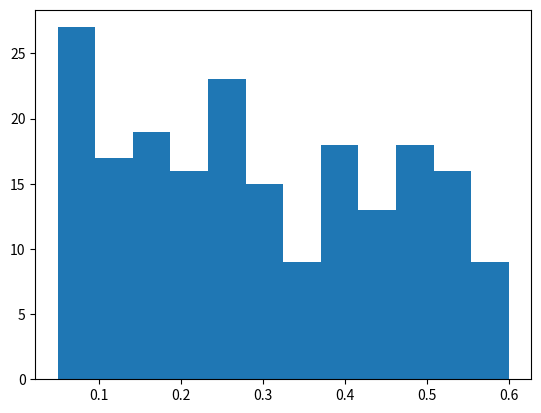

The script that saved this image:
import numpy as np
import random
import matplotlib.pyplot as plt

class DetectorAlimento:
    """clase que representa un conjunto de sensores de la cinta transportadora
    para detectar el tipo de alimento y su peso.
    """
    def __init__(self):
        self.__alimentos = ["kiwi", "manzana", "papa", "zanahoria", "undefined"]
        self.__peso_alimentos = np.round(np.linspace(0.05, 0.6, 12),2)
        self.__prob_pesos = np.round(self.__softmax(self.__peso_alimentos)[::-1], 2)

    def __softmax(self, x):
        """función softmax para crear vector de probabilidades 
        que sumen 1 en total
        """
        return (np.exp(x - np.max(x)) / np.exp(x - np.max(x)).sum())

    def detectar_alimento(self):
        """método que simula la detección del alimento y devuelve un diccionario
        con la información del tipo y el peso del alimento.
        """
        n_alimentos = len(self.__alimentos)
        alimento_detectado = self.__alimentos[random.randint(0, n_alimentos-1)]
        peso_detectado = random.choices(self.__peso_alimentos, self.__prob_pesos)[0]
        return {"alimento": alimento_detectado, "peso": peso_detectado}
    

if __name__ == "__main__":
    random.seed(1)
    sensor = DetectorAlimento()
    lista_pesos = []
    
    print("Salida de dos detecciones:")
    print(sensor.detectar_alimento())
    print(sensor.detectar_alimento())
    print()

    for _ in range(200):
        lista_pesos.append(sensor.detectar_alimento()["peso"])

    print("Primeros 10 pesos detectados:")
    print(lista_pesos[0:10])

    plt.hist(lista_pesos, bins=12)
    plt.show()
